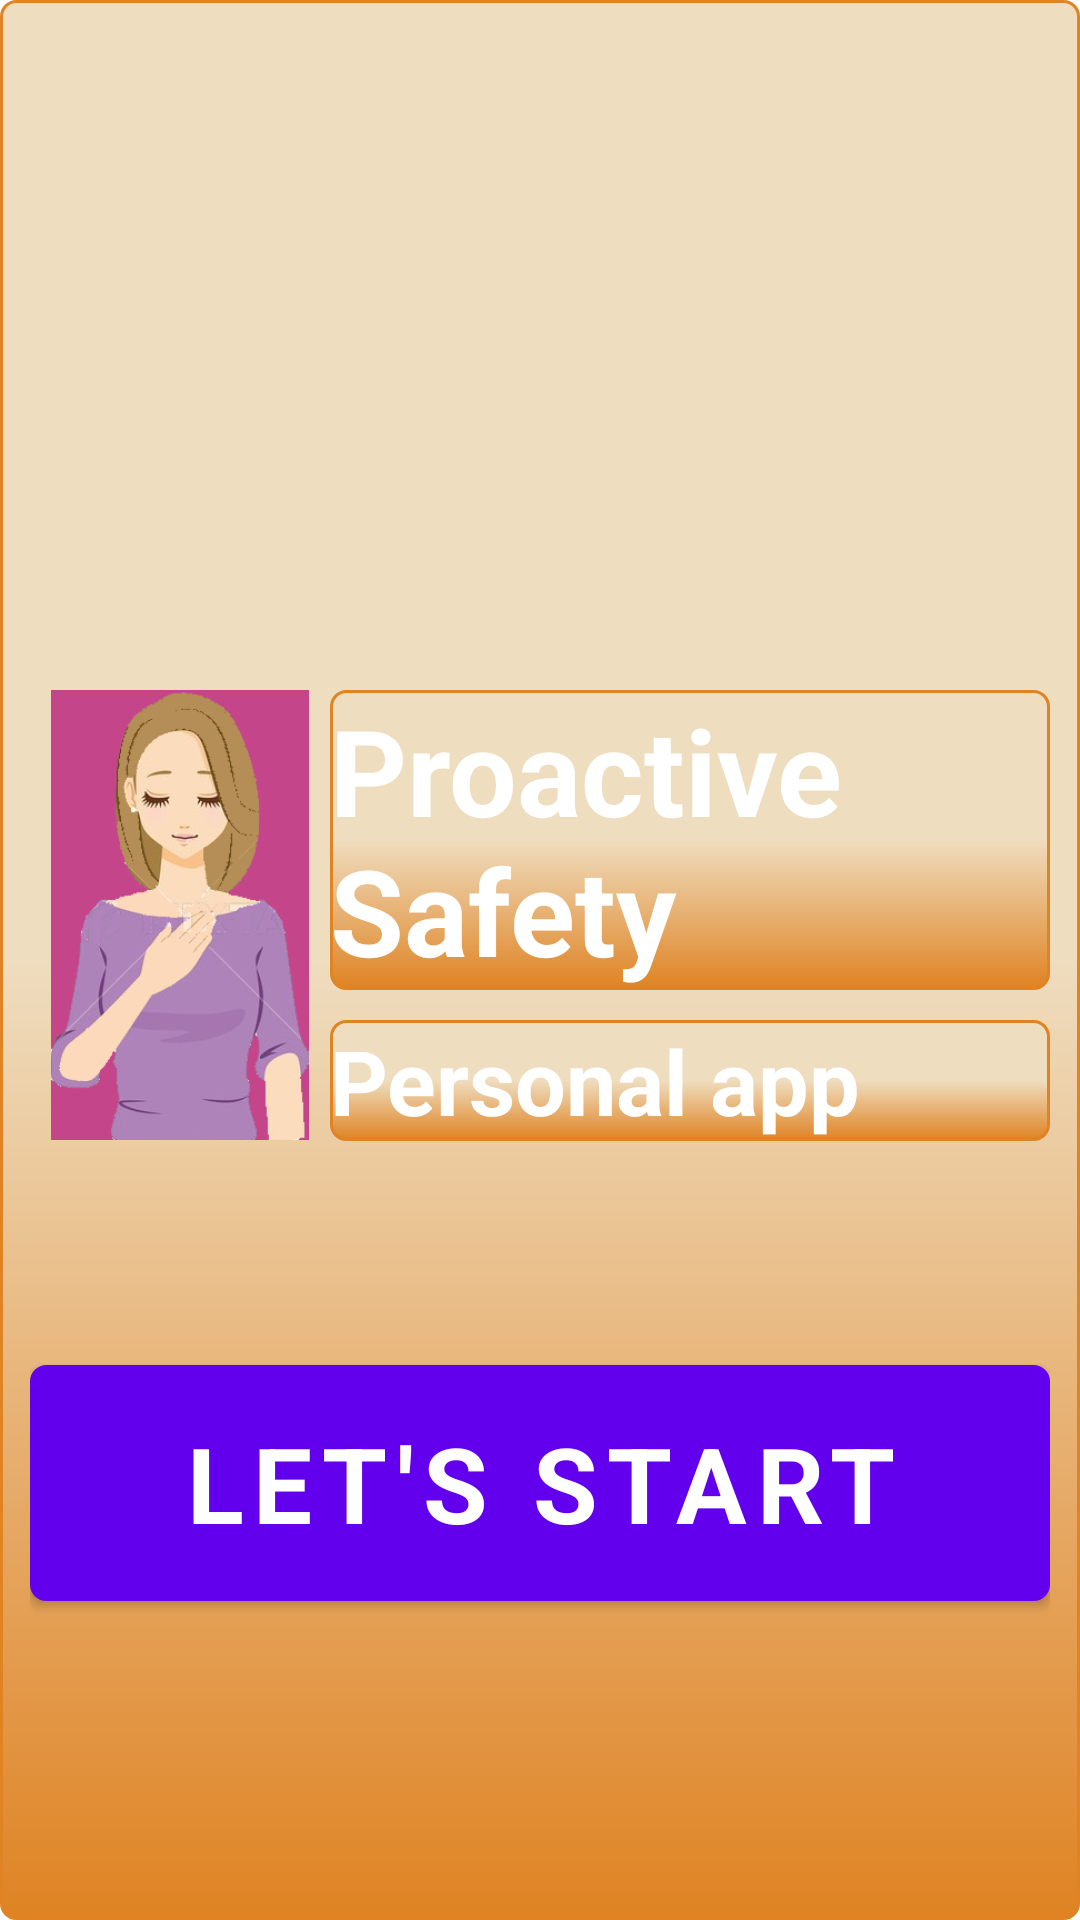

Android layout source for this screen:
<!-- AndroidManifest.xml: fallback theme Theme.MaterialComponents.DayNight.NoActionBar -->
<!-- res/layout/activity_main.xml -->
<?xml version="1.0" encoding="utf-8"?>
<RelativeLayout xmlns:android="http://schemas.android.com/apk/res/android"
    xmlns:app="http://schemas.android.com/apk/res-auto"
    xmlns:tools="http://schemas.android.com/tools"
    android:layout_width="match_parent"
    android:layout_height="match_parent"
    android:background="@drawable/background_bg"
    android:paddingRight="10dp"
    android:paddingLeft="10dp"
    tools:context=".MainActivity">

    
    <ImageView
        android:id="@+id/ivImage"
        android:layout_width="100dp"
        android:layout_height="150dp"
        android:layout_marginTop="230dp"
        android:src="@drawable/front_page_img" />
    <TextView
        android:id="@+id/tvTitle"
        android:layout_width="wrap_content"
        android:layout_height="wrap_content"
        android:layout_marginTop="230dp"
        android:layout_toEndOf="@id/ivImage"
        android:background="@drawable/background_bg"
        android:text="@string/proactive_safety"
        android:textColor="@color/white"
        android:fontFamily="sans-serif"
        android:textSize="40sp"
        android:textStyle="bold"/>
    <TextView
        android:id="@+id/tv2Title"
        android:layout_width="match_parent"
        android:layout_height="wrap_content"
        android:layout_below="@id/tvTitle"
        android:layout_marginTop="10dp"
        android:layout_toEndOf="@id/ivImage"
        android:background="@drawable/background_bg"
        android:fontFamily="sans-serif"
        android:text="@string/personal_app"
        android:textColor="@color/white"
        android:textSize="30sp"
        android:textStyle="bold" />

    <Button
        android:id="@+id/btLetStart"
        android:layout_width="match_parent"
        android:layout_height="wrap_content"
        android:padding="10dp"
        android:text="@string/let_s_start"
        android:background="@drawable/background_bg"
        android:textSize="35sp"
        android:textColor="@color/white"
        android:textStyle="bold"
        android:layout_below="@id/ivImage"
        android:layout_marginTop="75dp"
        android:fontFamily="sans-serif"/>

</RelativeLayout>
<!-- resources referenced by this layout -->
<resources>
  <color name="white">#FFFFFFFF</color>
  <!-- drawable background_bg (drawable) -->
  <?xml version="1.0" encoding="utf-8"?>
  <shape xmlns:android="http://schemas.android.com/apk/res/android"
      android:shape="rectangle">
      <stroke
          android:width="1dp"
          android:color="#DF8323"/>
      <solid android:color="#DF8323"/>
      <corners android:radius="5dp"/>
      <gradient
          android:angle="-90"
          android:startColor="#EFDDBF"
          android:centerColor="#EFDDBF"
          android:endColor="#DF8323"/>
  
  </shape>
  <!-- drawable front_page_img: png bitmap (drawable, 59294 bytes) -->
  <string name="let_s_start">Let\'s Start</string>
  <string name="personal_app">Personal app</string>
  <string name="proactive_safety">Proactive Safety</string>
</resources>
